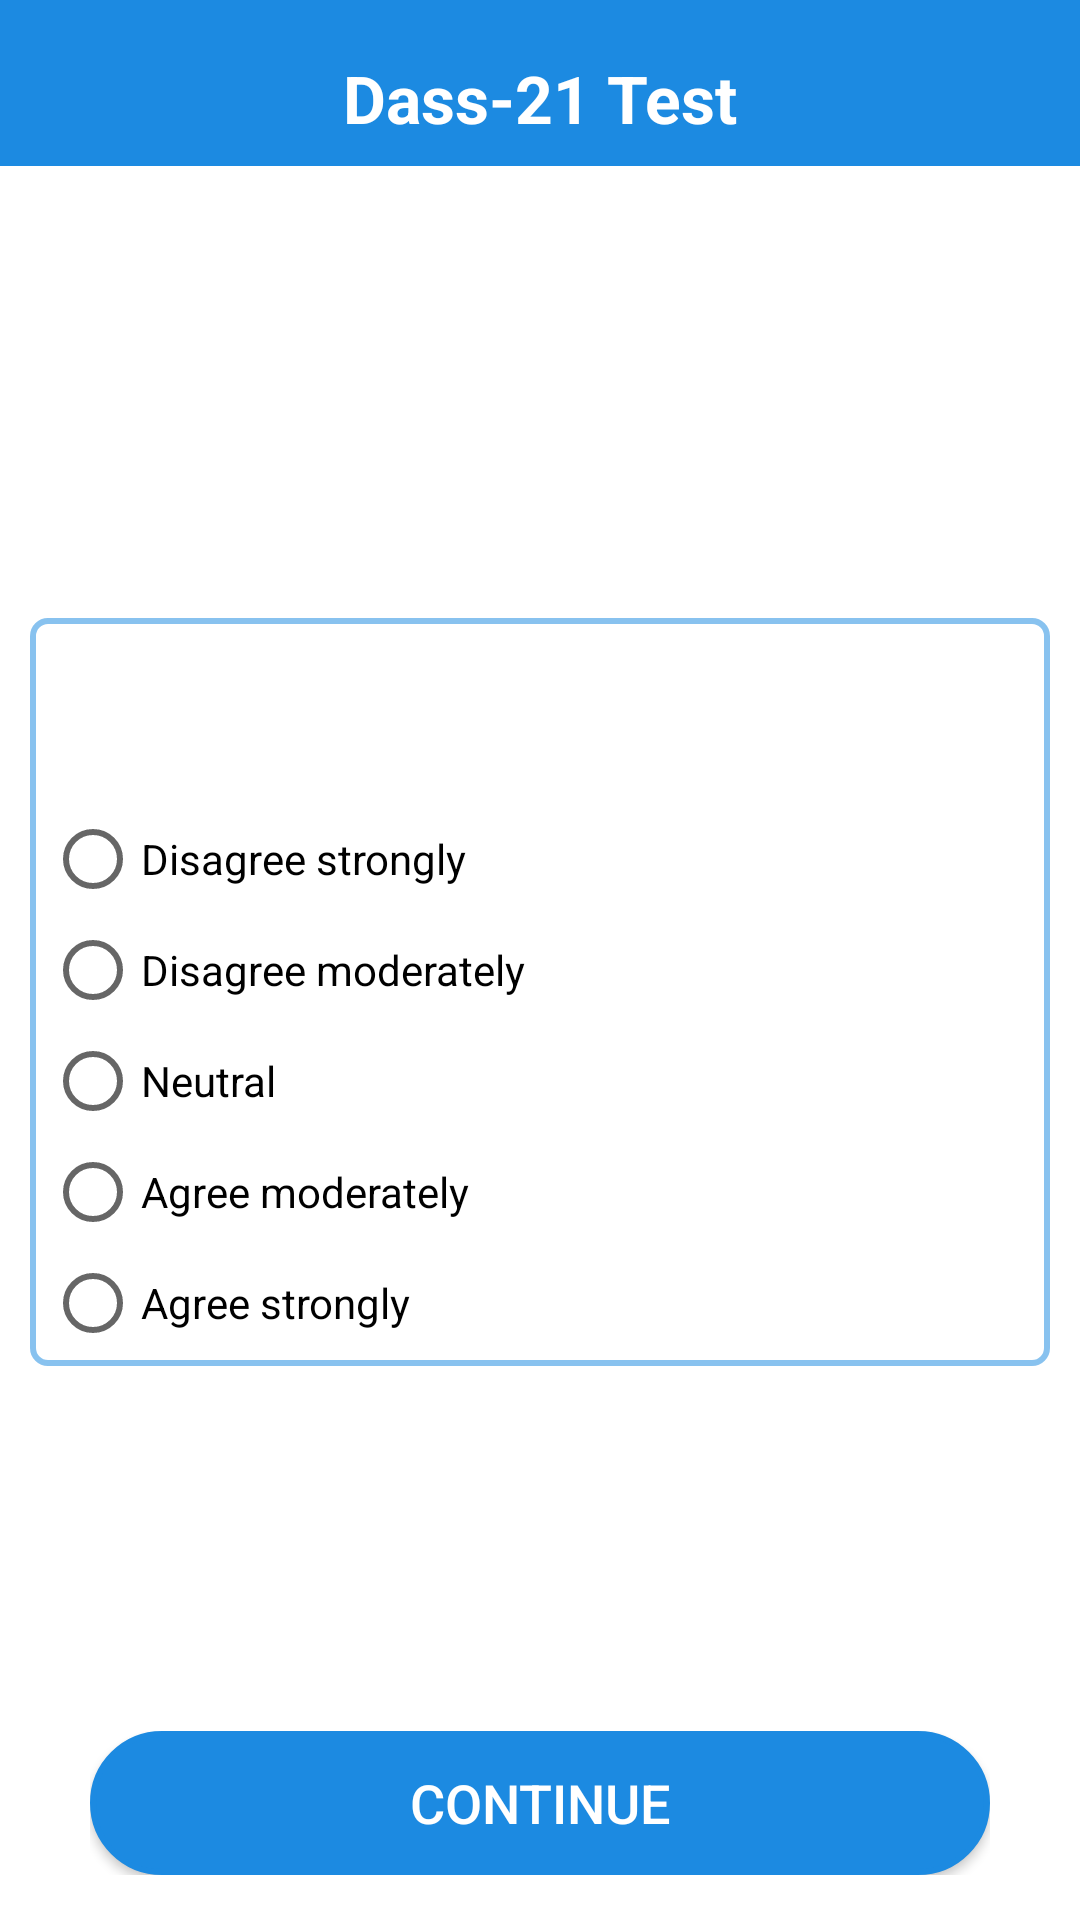

Android layout source for this screen:
<!-- AndroidManifest.xml: application theme AppTheme -->
<!-- res/layout/screen_dass.xml -->
<?xml version="1.0" encoding="utf-8"?>
<LinearLayout
    xmlns:android="http://schemas.android.com/apk/res/android"
    xmlns:app="http://schemas.android.com/apk/res-auto"
    xmlns:tools="http://schemas.android.com/tools"
    android:layout_width="match_parent"
    android:layout_height="match_parent"
    android:id="@+id/mainView"
    android:background="@color/white"
    android:orientation="vertical">
    <LinearLayout
        android:layout_width="match_parent"
        android:layout_height="wrap_content"
        android:background="@color/blue"
        android:paddingTop="10dp"
        android:orientation="horizontal">
        <ImageView
            android:id="@+id/back_img"
            android:layout_width="30dp"
            android:layout_height="30dp"
            android:layout_gravity="center"
            android:layout_marginLeft="15dp"
            android:background="@drawable/ic_arrow_back_black_24dp"/>
        <TextView
            android:layout_width="match_parent"
            android:layout_height="wrap_content"
            android:textColor="@color/white"
            android:textStyle="bold"
            android:textSize="22dp"
            android:gravity="center"
            android:layout_weight="0.2"
            android:padding="8dp"
            android:text="Dass-21 Test"/>
        <ImageView
            android:layout_width="30dp"
            android:layout_height="30dp"
            android:visibility="invisible"
            android:layout_gravity="center"
            android:layout_marginRight="15dp"
            android:background="@drawable/ic_arrow_back_black_24dp"/>
    </LinearLayout>
    <LinearLayout
        android:layout_width="match_parent"
        android:layout_height="match_parent"
        android:padding="10dp"
        android:orientation="vertical">
        <TextView
            android:id="@+id/q_count_txt"
            android:layout_width="match_parent"
            android:layout_height="wrap_content"
            android:textColor="@color/blue"
            android:textStyle="bold"/>
        <ScrollView
            android:layout_width="match_parent"
            android:layout_height="match_parent"
            android:layout_weight="0.2"
            android:fillViewport="true">
            <LinearLayout
                android:id="@+id/linear_q"
                android:layout_width="match_parent"
                android:layout_height="wrap_content"
                android:layout_gravity="center"
                android:gravity="center"
                android:orientation="vertical">
                <LinearLayout
                    android:layout_width="match_parent"
                    android:layout_height="wrap_content"
                    android:background="@drawable/default_round_blur"
                    android:orientation="vertical">
                    <TextView
                        android:id="@+id/q_txt"
                        android:layout_width="match_parent"
                        android:layout_height="wrap_content"
                        android:textSize="18dp"
                        android:textStyle="bold"
                        android:layout_margin="10dp"
                        android:textColor="@color/blue"/>
                    <RadioGroup
                        android:id="@+id/radio_group"
                        android:layout_below="@+id/text_view_question"
                        android:layout_marginTop="10dp"
                        android:layout_width="wrap_content"
                        android:layout_height="wrap_content">
                        <RadioButton
                            android:id="@+id/radio_button1"
                            android:layout_width="wrap_content"
                            android:layout_height="wrap_content"
                            android:layout_marginTop="5dp"
                            android:text="@string/a1"
                            android:freezesText="true"/>

                        <RadioButton
                            android:id="@+id/radio_button2"
                            android:layout_width="wrap_content"
                            android:layout_height="wrap_content"
                            android:layout_marginTop="5dp"
                            android:text="@string/a2"
                            android:freezesText="true"/>

                        <RadioButton
                            android:id="@+id/radio_button3"
                            android:layout_width="wrap_content"
                            android:layout_height="wrap_content"
                            android:layout_marginTop="5dp"
                            android:text="@string/a3"
                            android:freezesText="true"/>

                        <RadioButton
                            android:id="@+id/radio_button4"
                            android:layout_width="wrap_content"
                            android:layout_height="wrap_content"
                            android:layout_marginTop="5dp"
                            android:text="@string/a4"
                            android:freezesText="true"/>
                        <RadioButton
                            android:id="@+id/radio_button5"
                            android:layout_width="wrap_content"
                            android:layout_height="wrap_content"
                            android:layout_marginTop="5dp"
                            android:text="@string/a5"
                            android:freezesText="true"/>
                    </RadioGroup>
                </LinearLayout>
            </LinearLayout>
        </ScrollView>
        <LinearLayout
            android:layout_width="match_parent"
            android:layout_height="wrap_content"
            android:layout_marginLeft="20dp"
            android:layout_marginRight="20dp"
            android:layout_marginBottom="5dp"
            android:orientation="horizontal">
            <Button
                android:id="@+id/continue_but"
                android:layout_width="match_parent"
                android:layout_height="wrap_content"
                android:background="@drawable/default_round"
                android:text="Continue"
                android:textColor="@color/colorWhite"
                android:layout_gravity="center"
                android:textSize="18dp"/>
        </LinearLayout>
    </LinearLayout>
</LinearLayout>
<!-- resources referenced by this layout -->
<resources>
  <color name="blue">#1C8AE1</color>
  <color name="colorWhite">#ffffff</color>
  <color name="white">#FFFFFF</color>
  <!-- drawable default_round (drawable) -->
  <?xml version="1.0" encoding="UTF-8"?>
  <shape xmlns:android="http://schemas.android.com/apk/res/android">
      <solid android:color="#1C8AE1"/>
      <stroke
          android:width="2dp"
          android:color="#1C8AE1" />
      <corners
          android:radius="30dp"/>
      <padding
          android:left="5dp"
          android:top="5dp"
          android:right="5dp"
          android:bottom="5dp" />
  </shape>
  <!-- drawable default_round_blur (drawable) -->
  <?xml version="1.0" encoding="UTF-8"?>
  <shape xmlns:android="http://schemas.android.com/apk/res/android">
      <solid android:color="#00DADCDD"/>
      <stroke
          android:width="2dp"
          android:color="#851C8AE1" />
      <corners
          android:radius="5dp"/>
      <padding
          android:left="5dp"
          android:top="5dp"
          android:right="5dp"
          android:bottom="5dp" />
  </shape>
  <string name="a1">Disagree strongly</string>
  <string name="a2">Disagree moderately</string>
  <string name="a3">Neutral</string>
  <string name="a4">Agree moderately</string>
  <string name="a5">Agree strongly</string>
  <style name="AppTheme" parent="Theme.AppCompat.Light.DarkActionBar">
          
          <item name="colorPrimary">@color/colorPrimary</item>
          <item name="colorPrimaryDark">@color/colorPrimaryDark</item>
          <item name="colorAccent">@color/colorAccent</item>
      </style>
  <color name="colorPrimary">#0E4D8F</color>
  <color name="colorPrimaryDark">#04448A</color>
  <color name="colorAccent">#FF4081</color>
</resources>
